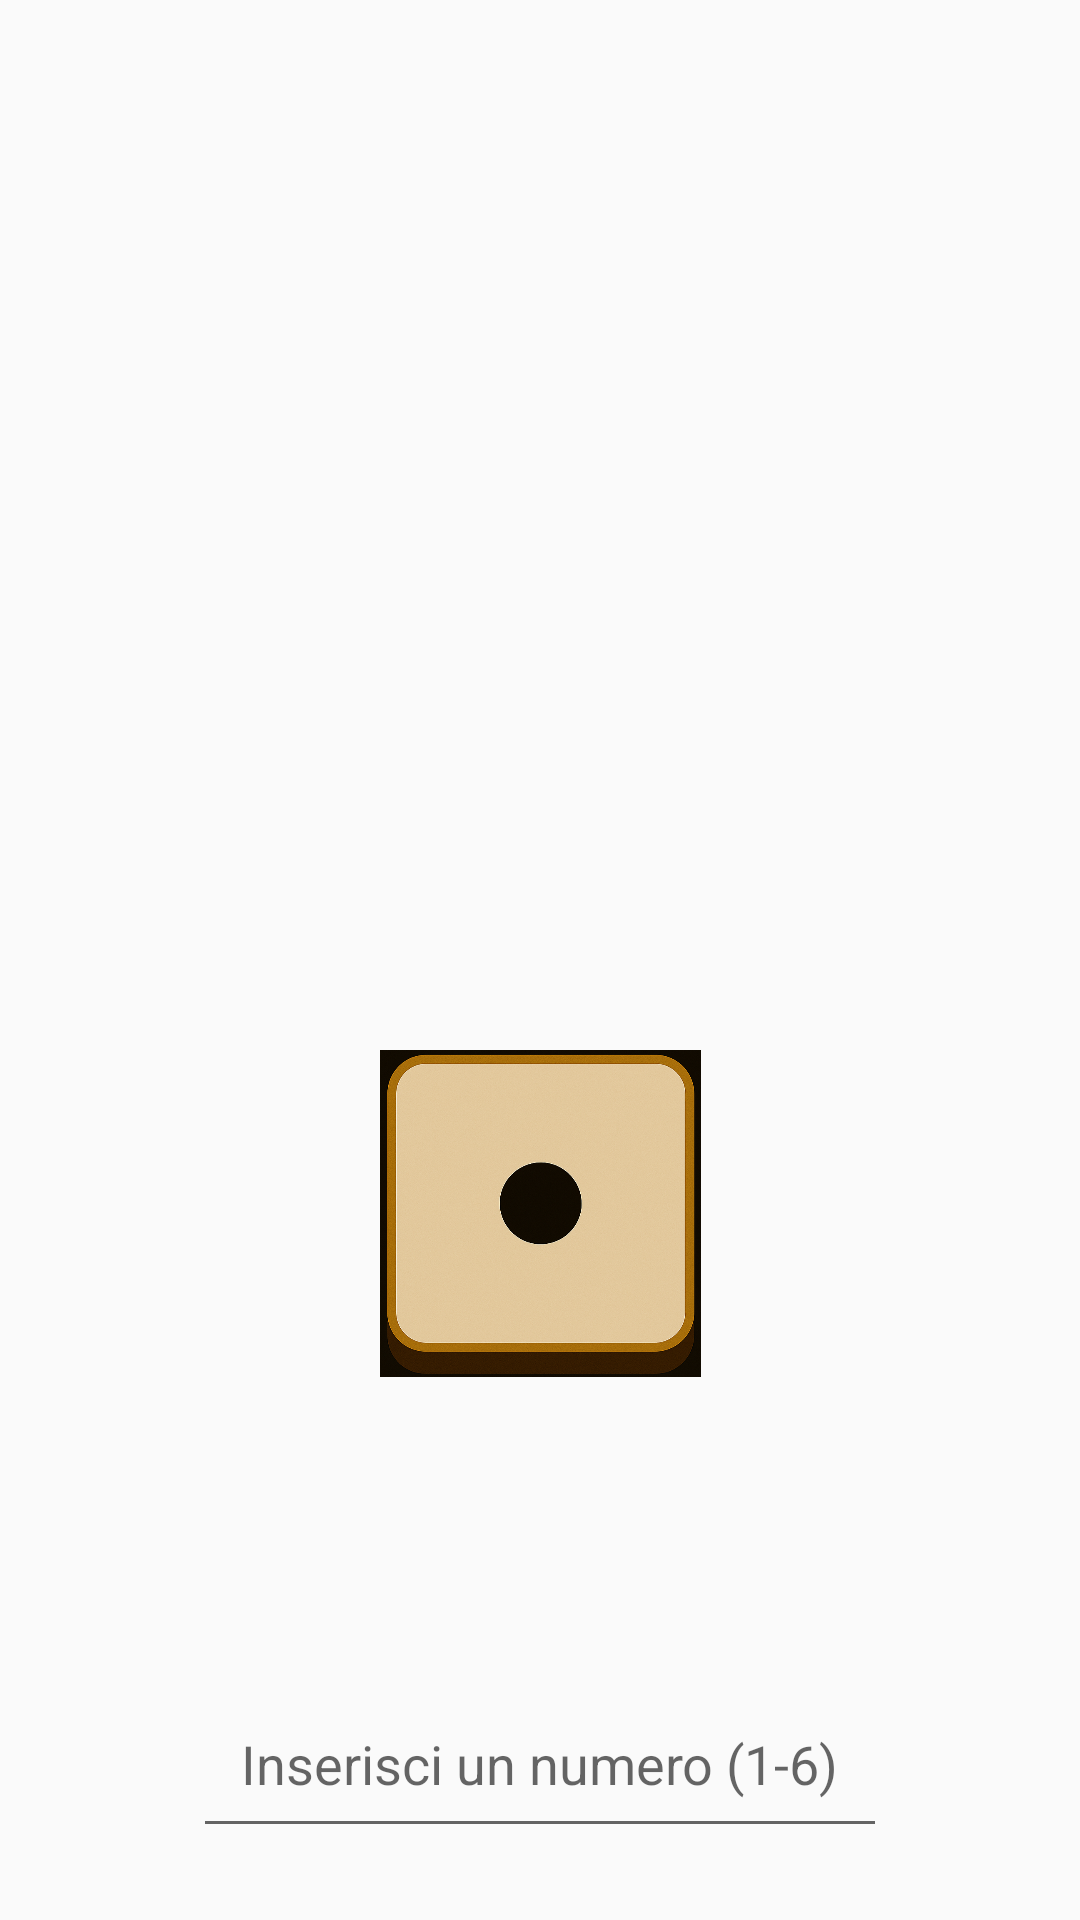

Android layout source for this screen:
<!-- AndroidManifest.xml: application theme Theme.RollofTheDice -->
<!-- res/layout/activity_input_number.xml -->
<?xml version="1.0" encoding="utf-8"?>
<androidx.constraintlayout.widget.ConstraintLayout xmlns:android="http://schemas.android.com/apk/res/android"
    xmlns:app="http://schemas.android.com/apk/res-auto"
    xmlns:tools="http://schemas.android.com/tools"
    android:id="@+id/main"
    android:layout_width="match_parent"
    android:layout_height="match_parent"
    tools:context=".PlayActivity">

    
    <TextView
        android:id="@+id/textOutput"
        android:layout_width="wrap_content"
        android:layout_height="wrap_content"
        android:text=""
        android:textSize="18sp"
        android:layout_marginTop="20dp"
        app:layout_constraintTop_toBottomOf="@+id/idbtnPlay"
        app:layout_constraintStart_toStartOf="parent"
        app:layout_constraintEnd_toEndOf="parent"/>

    
    <TextView
        android:id="@+id/textNumber"
        android:layout_width="wrap_content"
        android:layout_height="wrap_content"
        android:text=""
        android:textSize="24sp"
        app:layout_constraintTop_toBottomOf="@+id/textOutput"
        app:layout_constraintStart_toStartOf="parent"
        app:layout_constraintEnd_toEndOf="parent"/>

    
    <ImageView
        android:id="@+id/imgDice"
        android:layout_width="109dp"
        android:layout_height="109dp"
        android:layout_centerInParent="true"
        android:src="@drawable/dice_face_1"
        app:layout_constraintBottom_toTopOf="@+id/textNumber"
        app:layout_constraintEnd_toEndOf="parent"
        app:layout_constraintStart_toStartOf="parent"
        app:layout_constraintTop_toTopOf="parent" />

    
    <Button
        android:id="@+id/idbtnPlay"
        android:layout_width="wrap_content"
        android:layout_height="wrap_content"
        android:text="Play"
        app:layout_constraintBottom_toBottomOf="parent"
        app:layout_constraintEnd_toEndOf="parent"
        app:layout_constraintHorizontal_bias="0.498"
        app:layout_constraintStart_toStartOf="parent"
        app:layout_constraintTop_toBottomOf="@+id/textNumber" />

    
    <EditText
        android:id="@+id/editTextInput"
        android:layout_width="wrap_content"
        android:layout_height="wrap_content"
        android:hint="Inserisci un numero (1-6)"
        android:inputType="number"
        android:padding="16dp"
        app:layout_constraintBottom_toTopOf="@+id/idbtnPlay"
        app:layout_constraintEnd_toEndOf="parent"
        app:layout_constraintStart_toStartOf="parent"
        app:layout_constraintTop_toBottomOf="@+id/imgDice" />

</androidx.constraintlayout.widget.ConstraintLayout>
<!-- resources referenced by this layout -->
<resources>
  <!-- drawable dice_face_1: png bitmap (drawable, 983287 bytes) -->
  <style name="Theme.RollofTheDice" parent="Base.Theme.RollofTheDice" />
  <style name="Base.Theme.RollofTheDice" parent="Theme.AppCompat.DayNight.NoActionBar">
          
          
      </style>
</resources>
